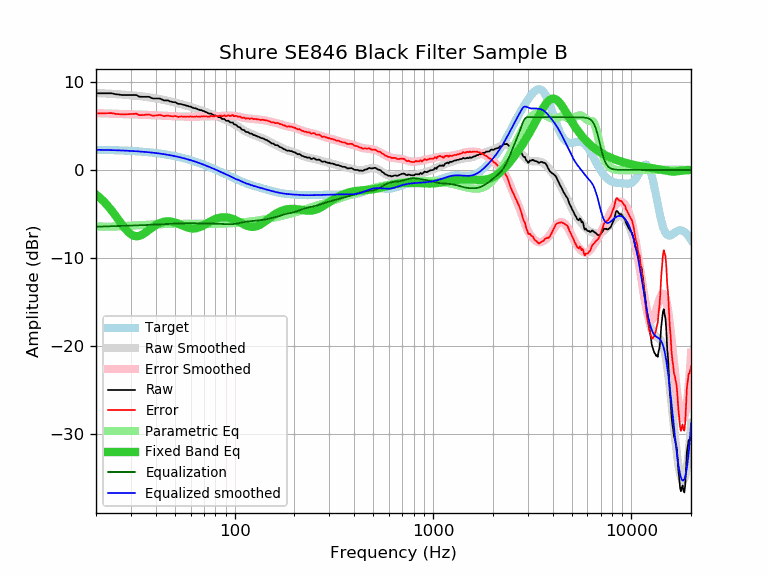

The table this chart was drawn from, first rows:
frequency, raw, error, smoothed, error_smoothed, equalization, parametric_eq, equalized_raw, equalized_smoothed, target
20, 8.72, 6.43, 8.75, 6.46, -6.46, -2.79, 2.26, 2.29, 2.29
21, 8.72, 6.44, 8.73, 6.45, -6.45, -3.19, 2.28, 2.28, 2.28
22, 8.72, 6.45, 8.71, 6.43, -6.43, -3.64, 2.29, 2.28, 2.27
23, 8.72, 6.46, 8.68, 6.42, -6.42, -4.12, 2.30, 2.26, 2.26
24, 8.72, 6.47, 8.66, 6.40, -6.40, -4.63, 2.32, 2.25, 2.25
25, 8.62, 6.38, 8.63, 6.39, -6.39, -5.16, 2.23, 2.24, 2.24
26, 8.58, 6.35, 8.61, 6.38, -6.38, -5.68, 2.20, 2.23, 2.23
27, 8.52, 6.31, 8.58, 6.37, -6.37, -6.19, 2.16, 2.21, 2.21
28, 8.52, 6.32, 8.55, 6.35, -6.35, -6.65, 2.17, 2.20, 2.20
29, 8.52, 6.34, 8.52, 6.34, -6.34, -7.03, 2.18, 2.18, 2.18
30, 8.52, 6.36, 8.50, 6.33, -6.33, -7.32, 2.19, 2.16, 2.16
31, 8.52, 6.38, 8.47, 6.32, -6.32, -7.49, 2.20, 2.14, 2.14
32, 8.52, 6.40, 8.43, 6.31, -6.31, -7.55, 2.21, 2.12, 2.13
33, 8.34, 6.24, 8.40, 6.30, -6.30, -7.51, 2.04, 2.10, 2.10
34, 8.32, 6.24, 8.37, 6.29, -6.29, -7.39, 2.03, 2.08, 2.08
35, 8.32, 6.26, 8.33, 6.28, -6.28, -7.22, 2.05, 2.06, 2.06
36, 8.32, 6.29, 8.30, 6.26, -6.26, -7.03, 2.06, 2.03, 2.03
37, 8.32, 6.31, 8.26, 6.25, -6.25, -6.82, 2.07, 2.01, 2.01
38, 8.19, 6.21, 8.22, 6.24, -6.24, -6.63, 1.95, 1.98, 1.98
39, 8.12, 6.17, 8.18, 6.23, -6.23, -6.45, 1.89, 1.95, 1.95
40, 8.12, 6.20, 8.14, 6.22, -6.22, -6.28, 1.91, 1.92, 1.92
41, 8.12, 6.23, 8.10, 6.20, -6.20, -6.15, 1.92, 1.89, 1.89
42, 8.12, 6.26, 8.05, 6.19, -6.19, -6.04, 1.93, 1.86, 1.86
43, 8.01, 6.18, 8.01, 6.18, -6.18, -5.95, 1.83, 1.83, 1.83
44, 7.91, 6.12, 7.96, 6.17, -6.17, -5.90, 1.74, 1.79, 1.80
45, 7.91, 6.15, 7.92, 6.16, -6.16, -5.86, 1.76, 1.76, 1.76
46, 7.91, 6.19, 7.87, 6.14, -6.14, -5.85, 1.77, 1.72, 1.72
47, 7.81, 6.12, 7.82, 6.13, -6.13, -5.86, 1.68, 1.69, 1.69
48, 7.76, 6.11, 7.77, 6.12, -6.12, -5.88, 1.64, 1.65, 1.65
49, 7.71, 6.10, 7.72, 6.11, -6.11, -5.93, 1.60, 1.61, 1.61
50, 7.71, 6.14, 7.67, 6.10, -6.10, -5.98, 1.61, 1.57, 1.57
51, 7.61, 6.09, 7.62, 6.09, -6.09, -6.05, 1.52, 1.53, 1.53
52, 7.51, 6.03, 7.57, 6.09, -6.09, -6.12, 1.43, 1.48, 1.48
53, 7.51, 6.07, 7.52, 6.08, -6.08, -6.20, 1.43, 1.44, 1.44
54, 7.48, 6.09, 7.47, 6.07, -6.07, -6.28, 1.41, 1.39, 1.39
55, 7.41, 6.06, 7.42, 6.07, -6.07, -6.36, 1.34, 1.35, 1.35
56, 7.38, 6.08, 7.37, 6.07, -6.07, -6.43, 1.31, 1.30, 1.30
57, 7.31, 6.06, 7.32, 6.06, -6.06, -6.50, 1.25, 1.26, 1.26
58, 7.29, 6.08, 7.27, 6.06, -6.06, -6.56, 1.23, 1.21, 1.21
59, 7.21, 6.05, 7.22, 6.06, -6.06, -6.60, 1.15, 1.16, 1.16
60, 7.21, 6.10, 7.17, 6.06, -6.06, -6.64, 1.15, 1.11, 1.11
61, 7.11, 6.05, 7.12, 6.06, -6.06, -6.66, 1.05, 1.06, 1.06
62, 7.05, 6.04, 7.07, 6.06, -6.06, -6.66, 0.99, 1.01, 1.01
63, 7.01, 6.05, 7.02, 6.06, -6.06, -6.65, 0.95, 0.96, 0.96
64, 7.00, 6.09, 6.97, 6.07, -6.07, -6.63, 0.94, 0.91, 0.91
65, 6.91, 6.06, 6.92, 6.07, -6.07, -6.59, 0.84, 0.85, 0.85
66, 6.85, 6.05, 6.87, 6.07, -6.07, -6.54, 0.78, 0.80, 0.80
67, 6.80, 6.05, 6.82, 6.07, -6.07, -6.49, 0.73, 0.75, 0.75
68, 6.81, 6.12, 6.77, 6.07, -6.07, -6.42, 0.74, 0.70, 0.70
69, 6.71, 6.07, 6.72, 6.07, -6.07, -6.35, 0.64, 0.64, 0.64
70, 6.69, 6.10, 6.67, 6.08, -6.08, -6.28, 0.61, 0.59, 0.59
71, 6.61, 6.08, 6.61, 6.08, -6.08, -6.20, 0.53, 0.53, 0.53
72, 6.57, 6.09, 6.56, 6.08, -6.08, -6.12, 0.49, 0.48, 0.48
73, 6.49, 6.07, 6.51, 6.09, -6.09, -6.04, 0.40, 0.43, 0.43
74, 6.41, 6.04, 6.46, 6.09, -6.09, -5.97, 0.32, 0.37, 0.37
75, 6.41, 6.09, 6.42, 6.10, -6.10, -5.89, 0.31, 0.32, 0.32
76, 6.41, 6.15, 6.37, 6.10, -6.10, -5.82, 0.31, 0.26, 0.26
77, 6.33, 6.12, 6.32, 6.11, -6.11, -5.76, 0.22, 0.21, 0.21
78, 6.25, 6.10, 6.27, 6.12, -6.12, -5.69, 0.14, 0.15, 0.15
79, 6.20, 6.10, 6.22, 6.12, -6.12, -5.64, 0.08, 0.10, 0.10
... 553 more rows
